Image classification data set "Fast Food Classification V2" (zuzux3/WTUM on GitHub). Class labels (2): taco, taquito.

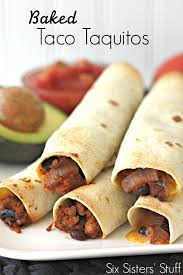
Label: taquito

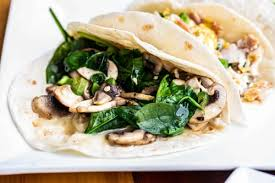
Label: taco

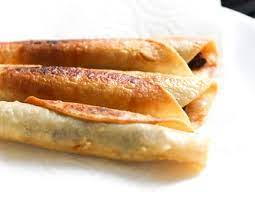
Label: taquito

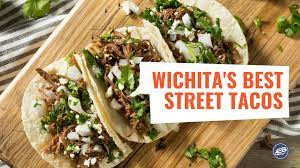
Label: taco

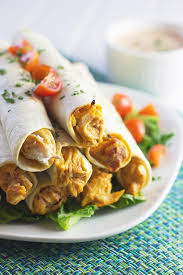
Label: taquito

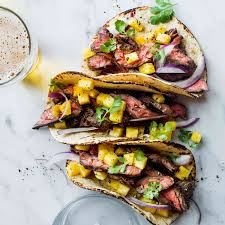
Label: taco
